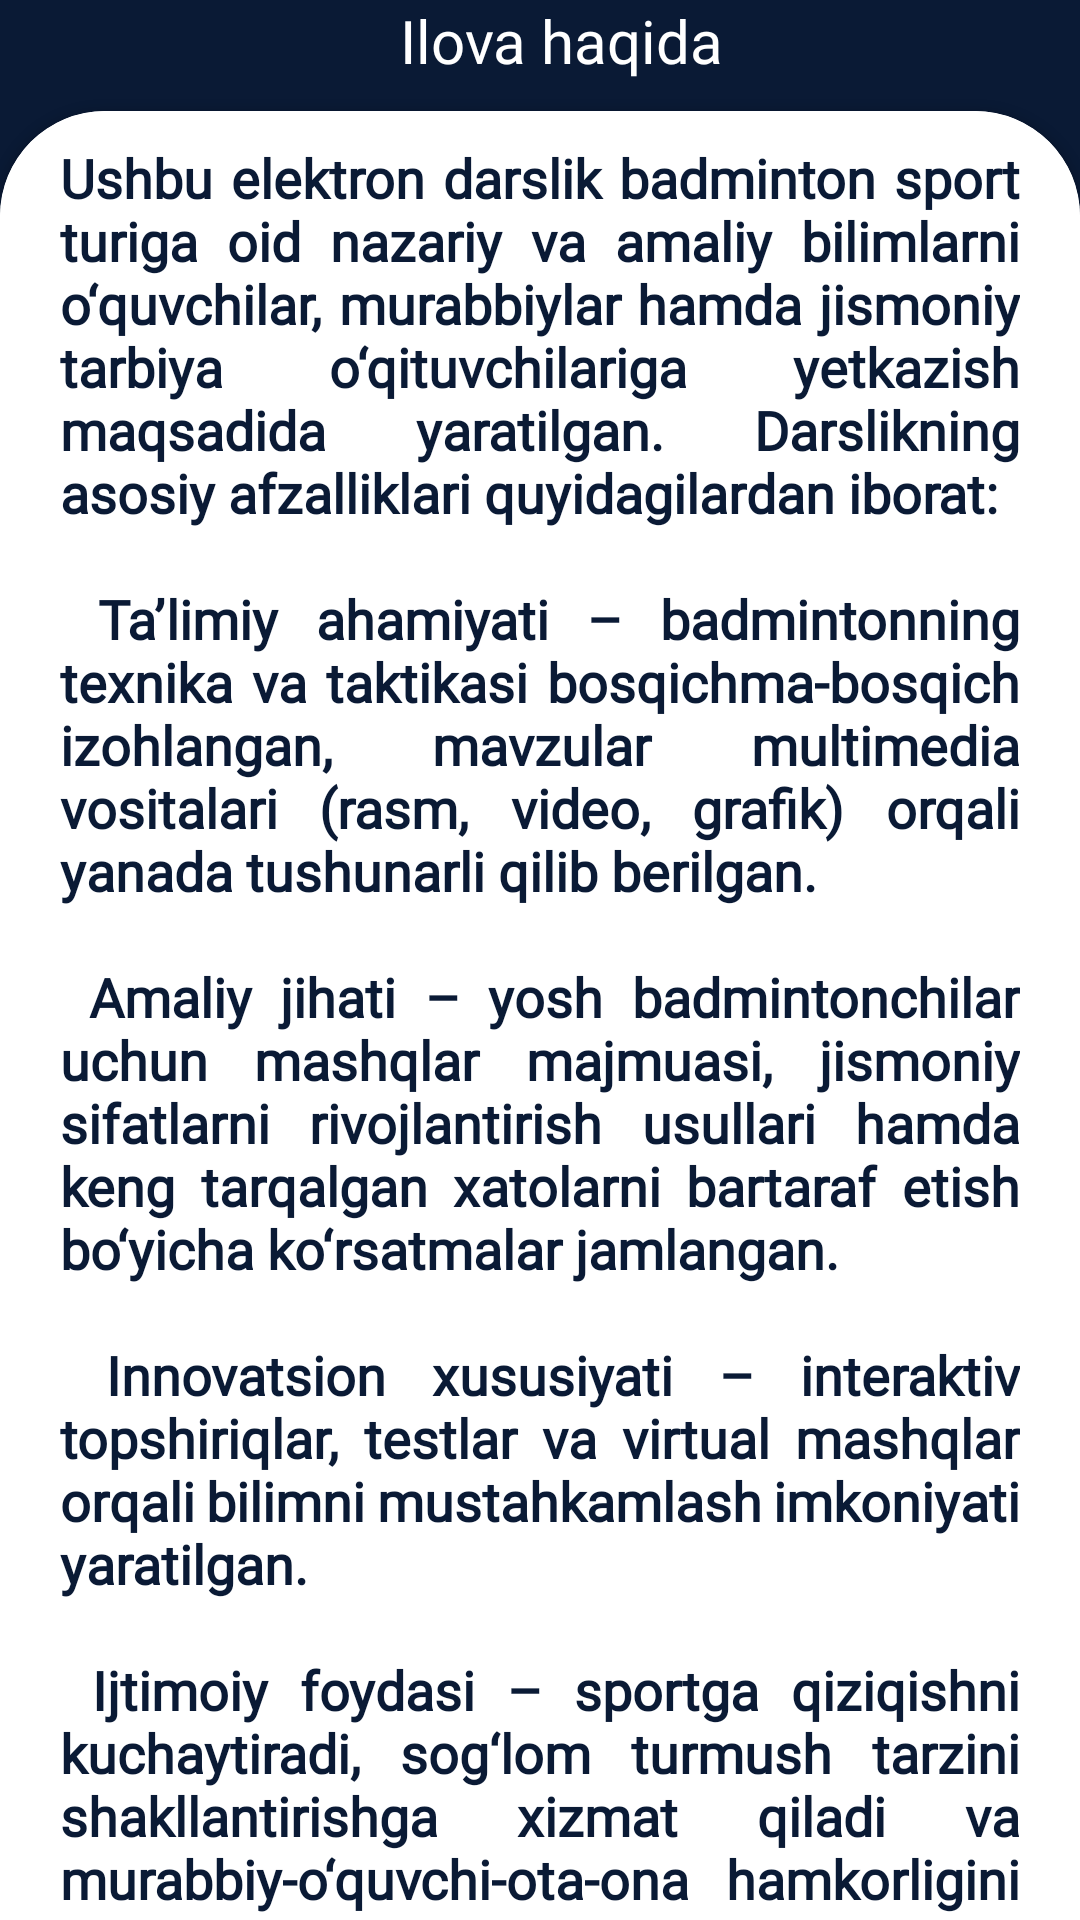

Write the Android layout XML for this screen, with the resource values it uses.
<!-- AndroidManifest.xml: application theme Theme.Badminton -->
<!-- res/layout/activity_about.xml -->
<?xml version="1.0" encoding="utf-8"?>
<LinearLayout xmlns:android="http://schemas.android.com/apk/res/android"
    xmlns:app="http://schemas.android.com/apk/res-auto"
    xmlns:tools="http://schemas.android.com/tools"
    android:id="@+id/main"
    android:layout_width="match_parent"
    android:layout_height="match_parent"
    android:orientation="vertical"
    android:background="@color/colorPrimary"
    tools:context=".ui.AboutActivity">

    <LinearLayout
        android:layout_width="match_parent"
        android:layout_height="wrap_content"
        android:orientation="horizontal"
        android:background="@color/colorPrimary"
        tools:ignore="UseCompoundDrawables">

        <ImageView
            android:id="@+id/btnBack"
            android:layout_width="wrap_content"
            android:layout_height="wrap_content"
            android:layout_gravity="center_vertical"
            android:background="?android:attr/selectableItemBackgroundBorderless"
            android:layout_marginStart="5dp"
            android:padding="12dp"
            app:srcCompat="@drawable/ic_btn_back"
            tools:ignore="ContentDescription" />

        <TextView
            android:id="@+id/toolbarName"
            android:layout_width="match_parent"
            android:layout_height="wrap_content"
            android:layout_gravity="center_vertical"
            android:layout_marginStart="5dp"
            android:layout_marginEnd="20dp"
            android:ellipsize="end"
            android:fontFamily="@font/raleway_bold"
            android:gravity="center"
            android:maxLines="2"
            android:text="@string/about_app"
            android:textColor="@color/white"
            android:textSize="20sp" />

    </LinearLayout>

    <androidx.cardview.widget.CardView
        android:layout_width="match_parent"
        android:layout_height="match_parent"
        android:layout_marginTop="10dp"
        android:layout_marginBottom="-35dp"
        app:cardCornerRadius="35dp"
        app:contentPaddingBottom="35dp">

        <androidx.core.widget.NestedScrollView
            android:layout_width="match_parent"
            android:background="@color/white"
            android:layout_height="wrap_content">

            <LinearLayout
                android:layout_width="match_parent"
                android:orientation="vertical"
                android:layout_height="wrap_content">

                <TextView
                    android:layout_width="match_parent"
                    android:layout_height="wrap_content"
                    android:layout_marginHorizontal="20dp"
                    android:fontFamily="@font/raleway_regular"
                    android:justificationMode="inter_word"
                    android:paddingVertical="10dp"
                    android:textStyle="bold"
                    android:text="@string/about_app_text"
                    android:textColor="@color/colorPrimary"
                    android:textSize="18sp"
                    tools:targetApi="o" />

                <androidx.cardview.widget.CardView
                    android:layout_width="match_parent"
                    android:layout_height="wrap_content"
                    android:layout_marginHorizontal="20dp"
                    android:layout_marginVertical="10dp"
                    app:cardCornerRadius="20dp"
                    app:cardElevation="5dp">

                    <LinearLayout
                        android:layout_width="match_parent"
                        android:background="@drawable/bg_card_admin"
                        android:layout_height="wrap_content">
                        <LinearLayout
                            android:layout_width="0dp"
                            android:layout_height="match_parent"
                            android:layout_weight="3"
                            android:gravity="center_vertical"
                            android:orientation="vertical">
                            <TextView
                                android:layout_width="match_parent"
                                android:layout_height="wrap_content"
                                android:layout_gravity="center_vertical"
                                android:fontFamily="@font/raleway_bold"
                                android:padding="10dp"
                                android:paddingVertical="10dp"
                                android:text="@string/admin"
                                android:textColor="@color/colorPrimary"
                                android:textSize="20sp" />

                            <LinearLayout
                                android:layout_width="match_parent"
                                android:gravity="center"
                                android:layout_height="wrap_content">

                                <com.airbnb.lottie.LottieAnimationView
                                    android:id="@+id/animationView"
                                    android:layout_width="50dp"
                                    android:layout_gravity="center_vertical"
                                    android:layout_height="50dp"
                                    app:lottie_rawRes="@raw/search"
                                    app:lottie_autoPlay="true"
                                    app:lottie_loop="true"/>

                                <TextView
                                    android:layout_width="wrap_content"
                                    android:layout_height="wrap_content"
                                    android:layout_gravity="center_vertical"
                                    android:drawablePadding="10dp"
                                    android:fontFamily="@font/raleway_regular"
                                    android:padding="10dp"
                                    android:paddingVertical="10dp"
                                    android:text="@string/occupation"
                                    android:textColor="@color/white"
                                    android:textSize="16sp" />

                            </LinearLayout>

                            <LinearLayout
                                android:layout_width="match_parent"
                                android:layout_height="wrap_content"
                                android:gravity="center_horizontal"
                                android:paddingVertical="10dp">

                                <com.airbnb.lottie.LottieAnimationView
                                    android:id="@+id/ownerPhone"
                                    android:layout_width="48dp"
                                    android:layout_gravity="center_vertical"
                                    android:layout_height="48dp"
                                    app:lottie_rawRes="@raw/call"
                                    android:background="@drawable/bg_communicate_icons"
                                    app:lottie_autoPlay="true"
                                    app:lottie_loop="true"/>

                                <com.airbnb.lottie.LottieAnimationView
                                    android:id="@+id/ownerEmail"
                                    android:layout_width="48dp"
                                    android:layout_gravity="center_vertical"
                                    android:layout_height="48dp"
                                    android:layout_marginHorizontal="10dp"
                                    app:lottie_rawRes="@raw/contact_mail"
                                    android:background="@drawable/bg_communicate_icons"
                                    app:lottie_autoPlay="true"
                                    app:lottie_loop="true"/>

                                <com.airbnb.lottie.LottieAnimationView
                                    android:id="@+id/ownerTelegram"
                                    android:layout_width="48dp"
                                    android:layout_gravity="center_vertical"
                                    android:layout_height="48dp"
                                    app:lottie_rawRes="@raw/telegram"
                                    android:background="@drawable/bg_communicate_icons"
                                    app:lottie_autoPlay="true"
                                    app:lottie_loop="true"/>

                            </LinearLayout>
                        </LinearLayout>

                        <androidx.cardview.widget.CardView
                            android:layout_width="0dp"
                            android:layout_height="200dp"
                            android:layout_margin="10dp"
                            android:layout_weight="2"
                            app:cardCornerRadius="20dp"
                            app:cardElevation="10dp">

                            <ImageView
                                android:layout_width="match_parent"
                                android:layout_height="match_parent"
                                android:contentDescription="@string/app_name"
                                android:scaleType="centerCrop"
                                android:src="@drawable/img_admin" />

                        </androidx.cardview.widget.CardView>

                    </LinearLayout>
                </androidx.cardview.widget.CardView>

            </LinearLayout>

        </androidx.core.widget.NestedScrollView>

    </androidx.cardview.widget.CardView>

</LinearLayout>
<!-- resources referenced by this layout -->
<resources>
  <color name="colorPrimary">#0A1A35</color>
  <color name="white">#FFFFFFFF</color>
  <!-- drawable bg_card_admin (drawable) -->
  <?xml version="1.0" encoding="utf-8"?>
  <shape xmlns:android="http://schemas.android.com/apk/res/android" android:shape="rectangle">
  
      <gradient
          android:centerColor="@color/colorPrimaryVariant"
          android:angle="-45"/>
  
  </shape>
  <!-- drawable img_admin: jpg bitmap (drawable, 143056 bytes) -->
  <string name="about_app">Ilova haqida</string>
  <string name="about_app_text">
          Ushbu elektron darslik badminton sport turiga oid nazariy va amaliy bilimlarni o‘quvchilar, murabbiylar hamda jismoniy tarbiya o‘qituvchilariga yetkazish maqsadida yaratilgan. Darslikning asosiy afzalliklari quyidagilardan iborat:\n\n
  
  Ta’limiy ahamiyati – badmintonning texnika va taktikasi bosqichma-bosqich izohlangan, mavzular multimedia vositalari (rasm, video, grafik) orqali yanada tushunarli qilib berilgan.\n\n
  
  Amaliy jihati – yosh badmintonchilar uchun mashqlar majmuasi, jismoniy sifatlarni rivojlantirish usullari hamda keng tarqalgan xatolarni bartaraf etish bo‘yicha ko‘rsatmalar jamlangan.\n\n
  
  Innovatsion xususiyati – interaktiv topshiriqlar, testlar va virtual mashqlar orqali bilimni mustahkamlash imkoniyati yaratilgan.\n\n
  
  Ijtimoiy foydasi – sportga qiziqishni kuchaytiradi, sog‘lom turmush tarzini shakllantirishga xizmat qiladi va murabbiy-o‘quvchi-ota-ona hamkorligini mustahkamlaydi.\n\n
  
  Xulosa qilib aytganda, elektron darslik badminton sportini o‘qitishda zamonaviy, qulay va samarali metodik vosita hisoblanadi.
      </string>
  <string name="admin">Azimov Nodir Nasilloyevich</string>
  <string name="app_name">Badmintonni o\'rgatish metodikasi</string>
  <string name="occupation">Ilmiy izlanuvchi</string>
  <style name="Theme.Badminton" parent="Base.Theme.Badminton" />
  <color name="colorPrimaryVariant">#25406D</color>
  <style name="Base.Theme.Badminton" parent="Theme.Material3.DayNight.NoActionBar">
          
  
          
          <item name="colorPrimary">@color/colorPrimary</item>
          <item name="colorPrimaryVariant">@color/colorPrimaryVariant</item>
          <item name="colorOnPrimary">@color/white</item>
          
          <item name="colorSecondary">@color/colorSecondary</item>
          <item name="colorSecondaryVariant">@color/colorSecondaryVariant</item>
          <item name="colorOnSecondary">@color/black</item>
  
          
          <item name="android:statusBarColor">@color/colorPrimary</item>
          
          <item name="drawerArrowStyle">@style/DrawerArrowStyle</item>
  
      </style>
  <color name="colorSecondary">#568DE5</color>
  <color name="colorSecondaryVariant">#7DA1DA</color>
  <color name="black">#FF000000</color>
  <style name="DrawerArrowStyle" parent="@style/Widget.AppCompat.DrawerArrowToggle">
          <item name="color">@color/white</item>
      </style>
</resources>
